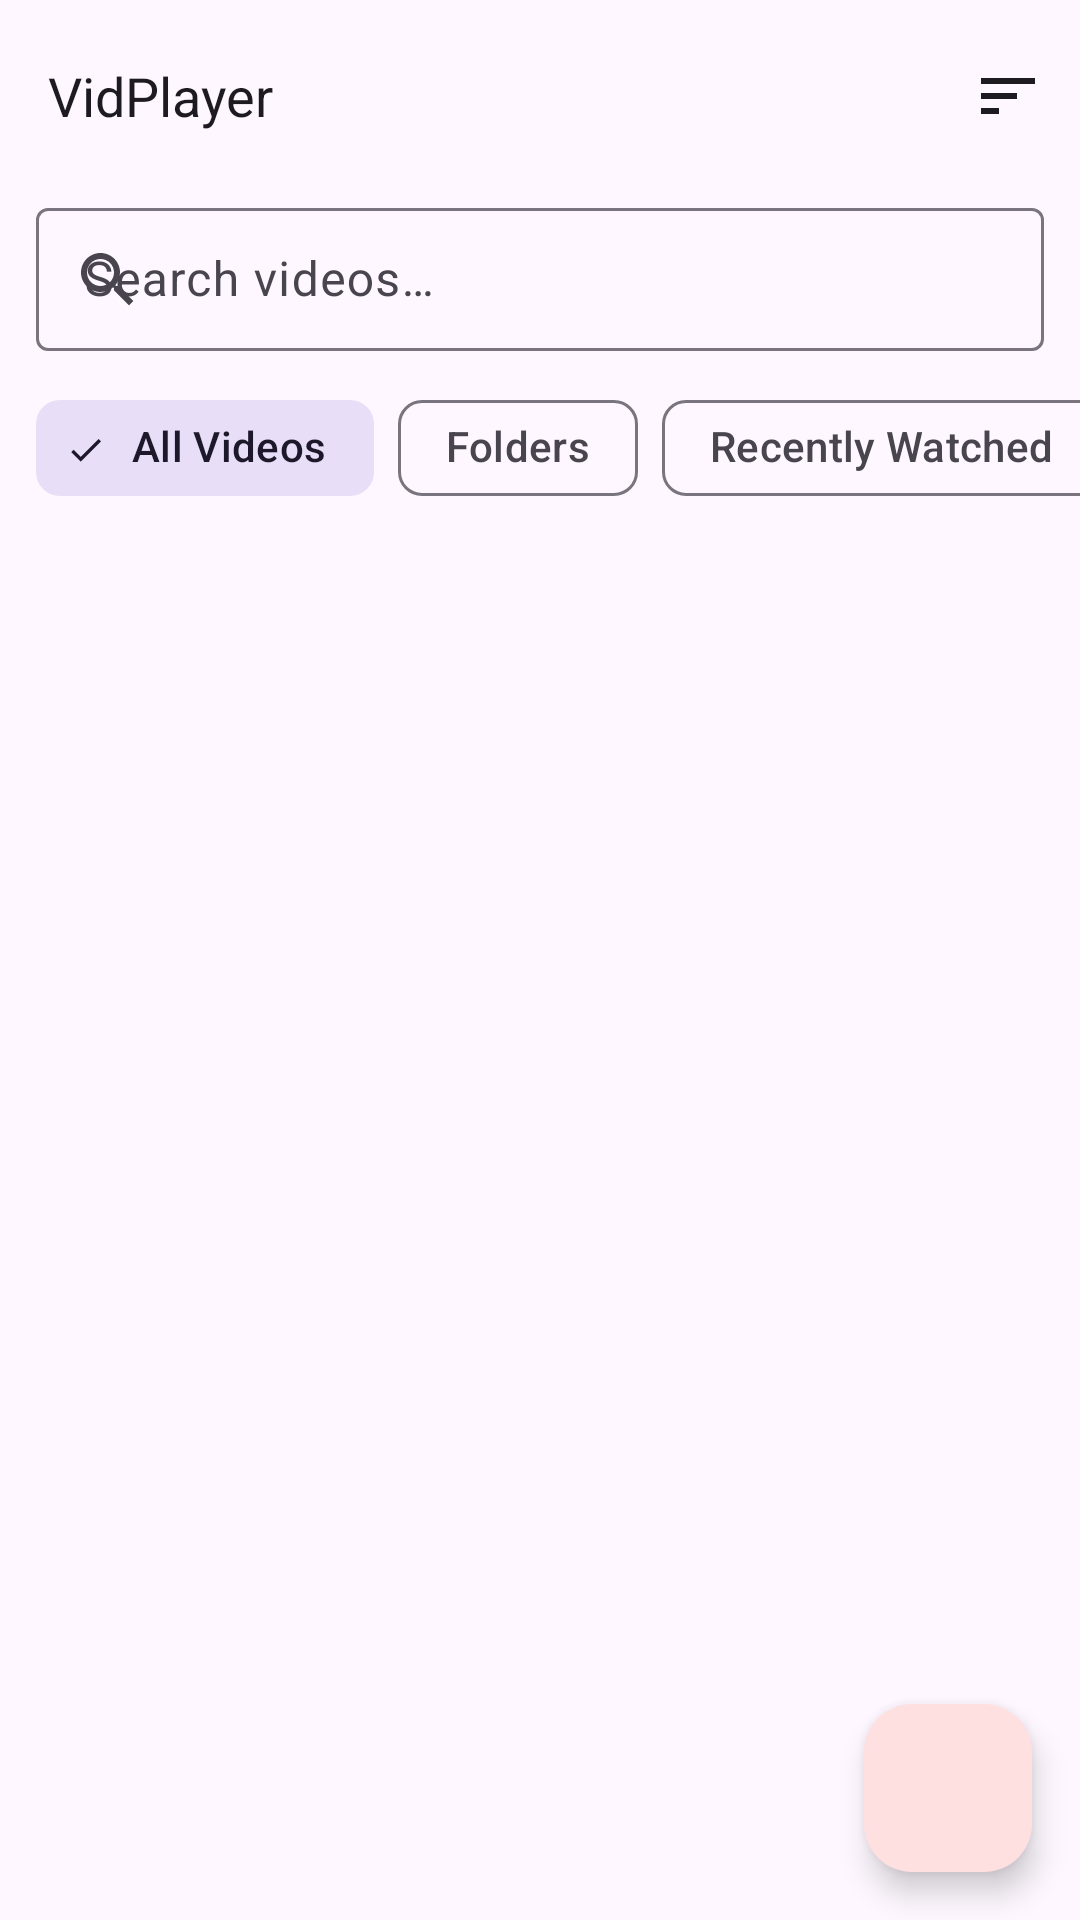

Layout XML and referenced resources for this Android screen:
<!-- AndroidManifest.xml: application theme Theme.LocalVideoPlayer -->
<!-- res/layout/activity_main.xml -->
<?xml version="1.0" encoding="utf-8"?>
<androidx.coordinatorlayout.widget.CoordinatorLayout
    xmlns:android="http://schemas.android.com/apk/res/android"
    xmlns:app="http://schemas.android.com/apk/res-auto"
    xmlns:tools="http://schemas.android.com/tools"
    android:layout_width="match_parent"
    android:layout_height="match_parent"
    android:fitsSystemWindows="true"
    tools:context=".MainActivity">

    <com.google.android.material.appbar.AppBarLayout
        android:id="@+id/appBarLayout"
        android:layout_width="match_parent"
        android:layout_height="wrap_content"
        android:fitsSystemWindows="true"
        app:liftOnScroll="true">

        <com.google.android.material.appbar.MaterialToolbar
            android:id="@+id/toolbar"
            android:layout_width="match_parent"
            android:layout_height="?attr/actionBarSize"
            app:title="@string/app_name"
            app:titleTextAppearance="@style/ToolbarTitleStyle"
            app:menu="@menu/main_menu" />

        
        <com.google.android.material.textfield.TextInputLayout
            android:layout_width="match_parent"
            android:layout_height="wrap_content"
            android:layout_marginHorizontal="12dp"
            android:layout_marginBottom="8dp"
            style="@style/Widget.Material3.TextInputLayout.OutlinedBox.Dense"
            app:startIconDrawable="@drawable/ic_search"
            app:endIconMode="clear_text">

            <com.google.android.material.textfield.TextInputEditText
                android:id="@+id/etSearch"
                android:layout_width="match_parent"
                android:layout_height="wrap_content"
                android:hint="@string/search_videos"
                android:inputType="text"
                android:imeOptions="actionSearch"
                android:maxLines="1" />
        </com.google.android.material.textfield.TextInputLayout>

        
        <HorizontalScrollView
            android:layout_width="match_parent"
            android:layout_height="wrap_content"
            android:scrollbars="none"
            android:layout_marginBottom="4dp">

            <com.google.android.material.chip.ChipGroup
                android:layout_width="wrap_content"
                android:layout_height="wrap_content"
                android:paddingHorizontal="12dp"
                app:singleSelection="true"
                app:selectionRequired="true">

                <com.google.android.material.chip.Chip
                    android:id="@+id/chipAll"
                    style="@style/Widget.Material3.Chip.Filter"
                    android:layout_width="wrap_content"
                    android:layout_height="wrap_content"
                    android:text="@string/all_videos"
                    android:checked="true" />

                <com.google.android.material.chip.Chip
                    android:id="@+id/chipFolders"
                    style="@style/Widget.Material3.Chip.Filter"
                    android:layout_width="wrap_content"
                    android:layout_height="wrap_content"
                    android:text="@string/folders" />

                <com.google.android.material.chip.Chip
                    android:id="@+id/chipRecent"
                    style="@style/Widget.Material3.Chip.Filter"
                    android:layout_width="wrap_content"
                    android:layout_height="wrap_content"
                    android:text="@string/recently_watched" />

            </com.google.android.material.chip.ChipGroup>
        </HorizontalScrollView>

    </com.google.android.material.appbar.AppBarLayout>

    <androidx.constraintlayout.widget.ConstraintLayout
        android:layout_width="match_parent"
        android:layout_height="match_parent"
        app:layout_behavior="@string/appbar_scrolling_view_behavior">

        
        <LinearLayout
            android:id="@+id/folderHeader"
            android:layout_width="match_parent"
            android:layout_height="wrap_content"
            android:orientation="horizontal"
            android:gravity="center_vertical"
            android:padding="8dp"
            android:visibility="gone"
            app:layout_constraintTop_toTopOf="parent"
            app:layout_constraintStart_toStartOf="parent">

            <ImageButton
                android:id="@+id/btnFolderBack"
                android:layout_width="36dp"
                android:layout_height="36dp"
                android:src="@drawable/ic_arrow_back"
                android:background="?attr/selectableItemBackgroundBorderless"
                android:contentDescription="Back"
                android:visibility="gone" />

            <TextView
                android:id="@+id/tvFolderTitle"
                android:layout_width="0dp"
                android:layout_height="wrap_content"
                android:layout_weight="1"
                android:textAppearance="@style/TextAppearance.Material3.TitleMedium"
                android:paddingHorizontal="8dp"
                android:visibility="gone" />

        </LinearLayout>

        
        <TextView
            android:id="@+id/tvVideoCount"
            android:layout_width="0dp"
            android:layout_height="wrap_content"
            android:paddingHorizontal="16dp"
            android:paddingVertical="6dp"
            android:textAppearance="@style/TextAppearance.Material3.BodySmall"
            android:textColor="?attr/colorOnSurfaceVariant"
            app:layout_constraintTop_toBottomOf="@id/folderHeader"
            app:layout_constraintStart_toStartOf="parent"
            app:layout_constraintEnd_toEndOf="parent" />

        
        <com.google.android.material.progressindicator.LinearProgressIndicator
            android:id="@+id/progressIndicator"
            android:layout_width="match_parent"
            android:layout_height="wrap_content"
            android:indeterminate="true"
            android:visibility="gone"
            app:layout_constraintTop_toBottomOf="@id/tvVideoCount"
            app:layout_constraintStart_toStartOf="parent" />

        
        <TextView
            android:id="@+id/tvEmpty"
            android:layout_width="match_parent"
            android:layout_height="wrap_content"
            android:gravity="center"
            android:padding="32dp"
            android:textAppearance="@style/TextAppearance.Material3.BodyMedium"
            android:textColor="?attr/colorOnSurfaceVariant"
            android:text="@string/no_videos"
            android:visibility="gone"
            app:layout_constraintTop_toBottomOf="@id/progressIndicator"
            app:layout_constraintStart_toStartOf="parent"
            app:layout_constraintEnd_toEndOf="parent" />

        
        <androidx.recyclerview.widget.RecyclerView
            android:id="@+id/rvVideos"
            android:layout_width="match_parent"
            android:layout_height="0dp"
            android:paddingHorizontal="12dp"
            android:paddingTop="4dp"
            android:paddingBottom="80dp"
            android:clipToPadding="false"
            android:scrollbars="none"
            app:layout_constraintTop_toBottomOf="@id/progressIndicator"
            app:layout_constraintBottom_toBottomOf="parent"
            app:layout_constraintStart_toStartOf="parent"
            app:layout_constraintEnd_toEndOf="parent" />

        
        <androidx.recyclerview.widget.RecyclerView
            android:id="@+id/rvFolders"
            android:layout_width="match_parent"
            android:layout_height="0dp"
            android:paddingHorizontal="12dp"
            android:paddingTop="4dp"
            android:paddingBottom="80dp"
            android:clipToPadding="false"
            android:scrollbars="none"
            android:visibility="gone"
            app:layout_constraintTop_toBottomOf="@id/progressIndicator"
            app:layout_constraintBottom_toBottomOf="parent"
            app:layout_constraintStart_toStartOf="parent"
            app:layout_constraintEnd_toEndOf="parent" />

    </androidx.constraintlayout.widget.ConstraintLayout>

    
    <com.google.android.material.floatingactionbutton.FloatingActionButton
        android:id="@+id/fabPickFile"
        android:layout_width="wrap_content"
        android:layout_height="wrap_content"
        android:layout_gravity="bottom|end"
        android:layout_margin="16dp"
        android:src="@drawable/ic_add"
        android:contentDescription="@string/pick_video_file"
        app:layout_behavior="com.google.android.material.behavior.HideBottomViewOnScrollBehavior" />

</androidx.coordinatorlayout.widget.CoordinatorLayout>
<!-- resources referenced by this layout -->
<resources>
  <!-- drawable ic_arrow_back (drawable) -->
  <?xml version="1.0" encoding="utf-8"?>
  <vector xmlns:android="http://schemas.android.com/apk/res/android"
      android:width="24dp" android:height="24dp"
      android:viewportWidth="24" android:viewportHeight="24">
      <path android:fillColor="?attr/colorOnSurface" android:pathData="M20,11H7.83l5.59,-5.59L12,4l-8,8 8,8 1.41,-1.41L7.83,13H20v-2z"/>
  </vector>
  <!-- drawable ic_search (drawable) -->
  <?xml version="1.0" encoding="utf-8"?>
  <vector xmlns:android="http://schemas.android.com/apk/res/android"
      android:width="24dp" android:height="24dp"
      android:viewportWidth="24" android:viewportHeight="24">
      <path android:fillColor="?attr/colorOnSurfaceVariant" android:pathData="M15.5,14h-0.79l-0.28,-0.27C15.41,12.59 16,11.11 16,9.5 16,5.91 13.09,3 9.5,3S3,5.91 3,9.5 5.91,16 9.5,16c1.61,0 3.09,-0.59 4.23,-1.57l0.27,0.28v0.79l5,4.99L20.49,19l-4.99,-5zm-6,0C7.01,14 5,11.99 5,9.5S7.01,5 9.5,5 14,7.01 14,9.5 11.99,14 9.5,14z"/>
  </vector>
  <string name="all_videos">All Videos</string>
  <string name="app_name">VidPlayer</string>
  <string name="folders">Folders</string>
  <string name="no_videos">No videos found</string>
  <string name="pick_video_file">Open video file</string>
  <string name="recently_watched">Recently Watched</string>
  <string name="search_videos">Search videos…</string>
  <style name="ToolbarTitleStyle" parent="TextAppearance.Material3.TitleLarge">
          <item name="android:textSize">18sp</item>
          <item name="android:fontFamily">sans-serif-black</item>
      </style>
  <style name="Theme.LocalVideoPlayer" parent="Theme.Material3.DayNight.NoActionBar">
          <item name="colorPrimary">@color/yt_red</item>
          <item name="colorOnPrimary">@color/white</item>
          <item name="colorPrimaryContainer">#FFE0E0</item>
          <item name="colorOnPrimaryContainer">@color/yt_dark</item>
          <item name="colorSecondary">#272727</item>
          <item name="colorOnSecondary">@color/white</item>
          <item name="android:statusBarColor">@android:color/transparent</item>
          <item name="android:navigationBarColor">@android:color/transparent</item>
          <item name="android:windowLightStatusBar">true</item>
          <item name="android:windowLayoutInDisplayCutoutMode">shortEdges</item>
      </style>
  <color name="yt_red">#FF0000</color>
  <color name="white">#FFFFFF</color>
  <color name="yt_dark">#0F0F0F</color>
</resources>
